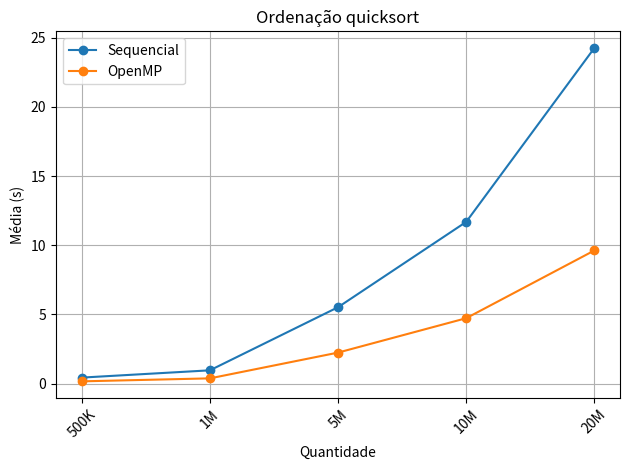

Reproduce this figure in Python.
import matplotlib.pyplot as plt

# Function to generate the graph with multiple lines
def generate_graph(x_labels, y_values_list, labels, output_file):
    plt.figure()
    
    for y_values, label in zip(y_values_list, labels):
        plt.plot(x_labels, y_values, marker='o', linestyle='-', label=label)
    
    plt.xlabel('Quantidade')
    plt.ylabel('Média (s)')
    plt.title('Ordenação quicksort')
    plt.legend()
    plt.grid(True)
    plt.xticks(rotation=45)
    plt.tight_layout()
    plt.savefig(output_file)
    plt.close()

    print(f"Graph saved as {output_file}")

def main():
    # Provide the X-axis labels and corresponding average times for each case
    x_labels = ['500K', '1M', '5M', '10M', '20M']
    y_values_case1 = [0.4399724, 0.96551915, 5.5261884, 11.69259195, 24.25771295]   # Average time sequential
    y_values_case2 = [0.16850225, 0.38450375, 2.2465457000000003, 4.7318555, 9.626512400000001]  # Average time OpenMP
    #y_values_case1 = [0.15811335, 0.3127835, 1.56890265, 3.1129827, 6.22960905] # read
    #y_values_case2 = [0.12718875, 0.259186, 1.3214217, 2.635698, 5.21615825] # write
    # Combine all y-values into a list
    y_values_list = [y_values_case1, y_values_case2]
    
    # Labels for each line
    labels = ['Sequencial', 'OpenMP']

    # Output file for the graph
    output_file = 'average_time.pdf'
    
    # Generate the graph
    generate_graph(x_labels, y_values_list, labels, output_file)

if __name__ == "__main__":
    main()
